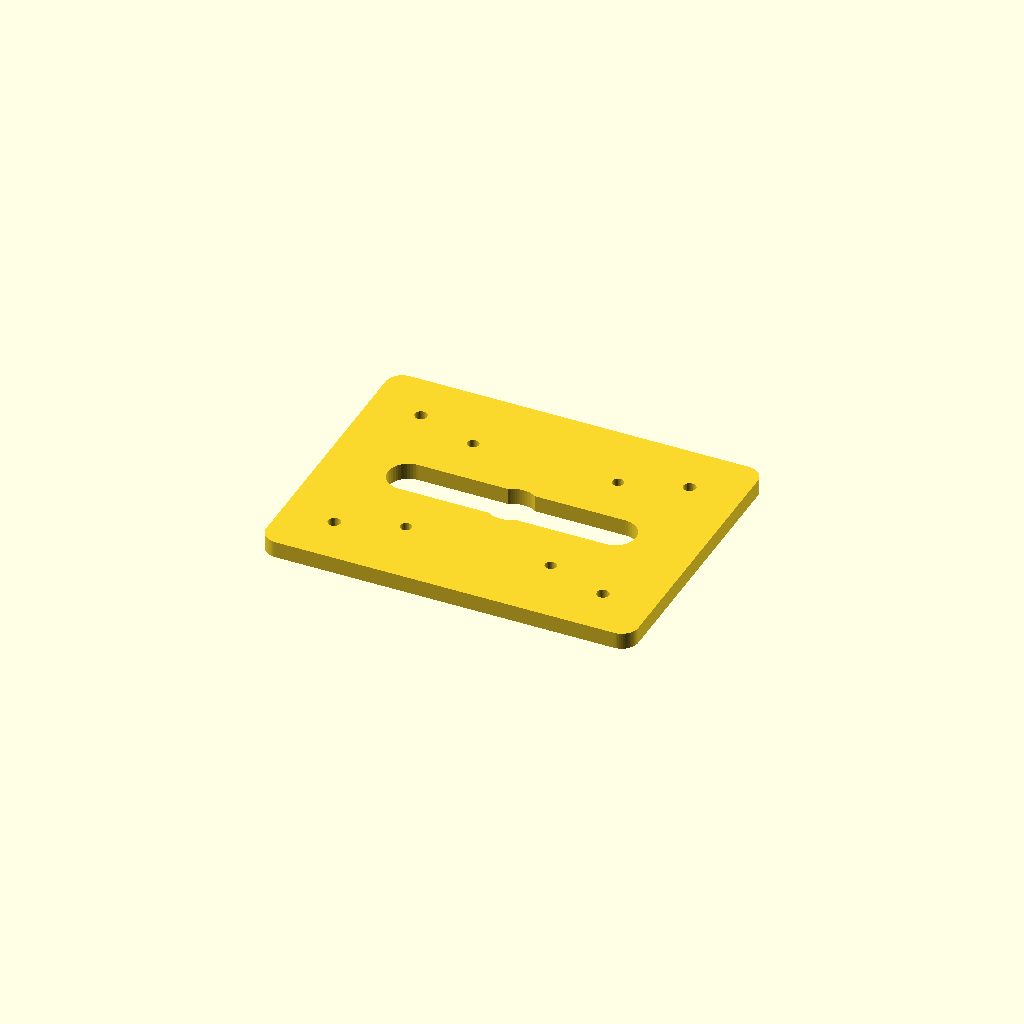
Cell 1 — every parameter at its default value.
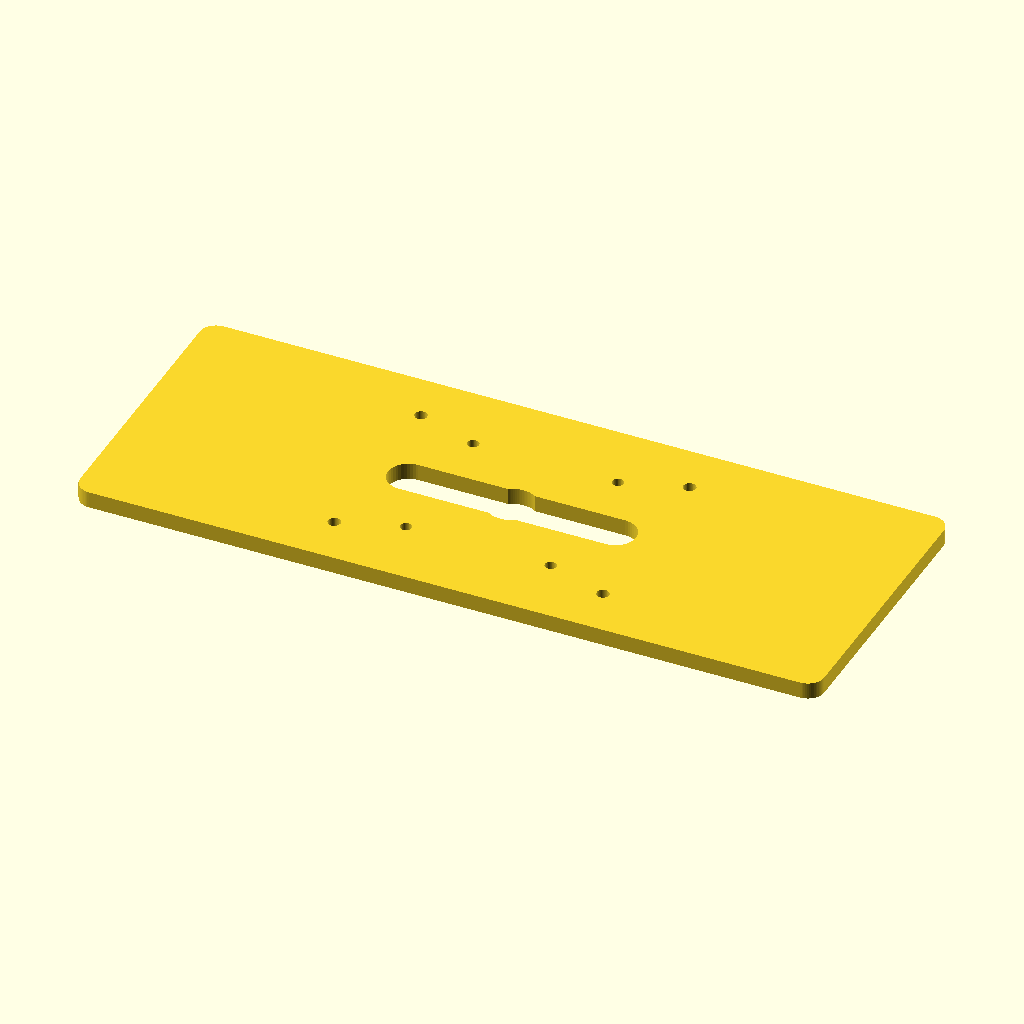
Cell 2: the same model with plate_w = 360.
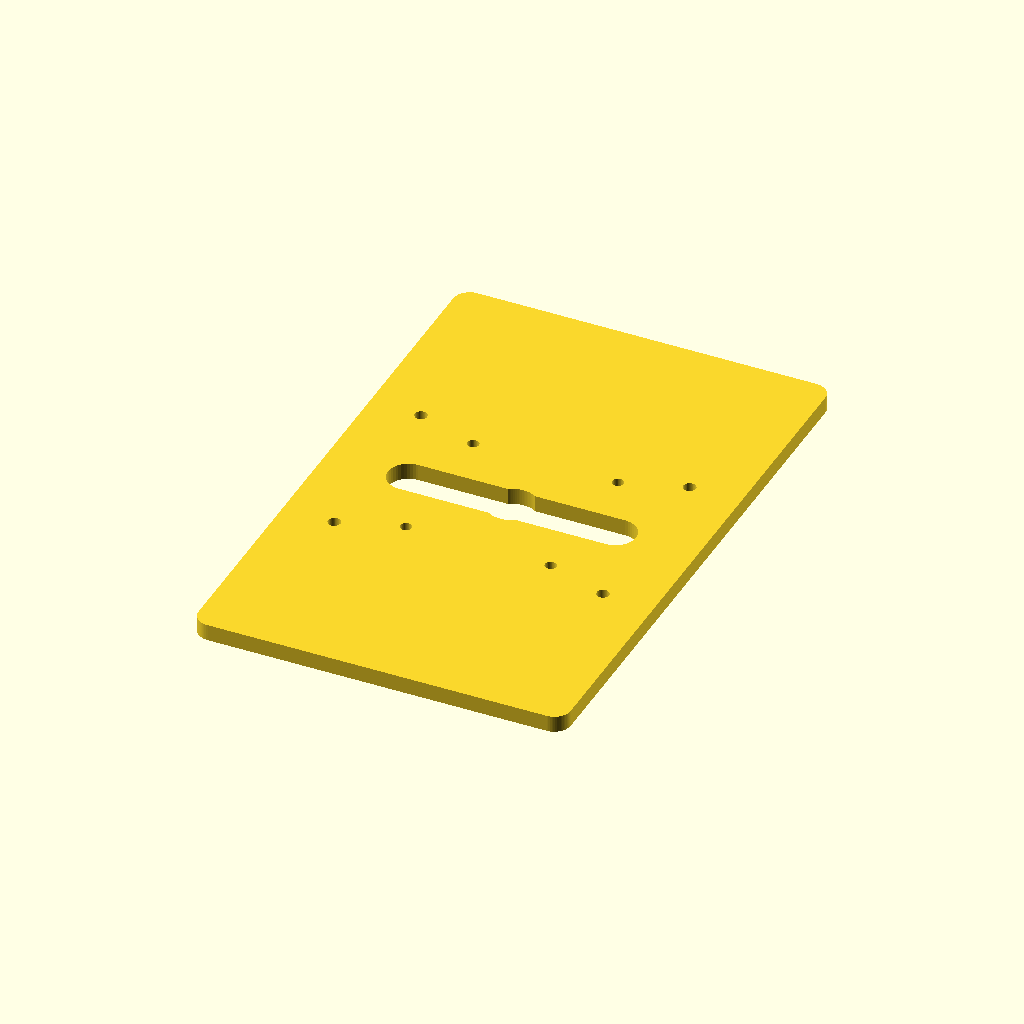
Cell 3: plate_h = 280 (everything else at default).
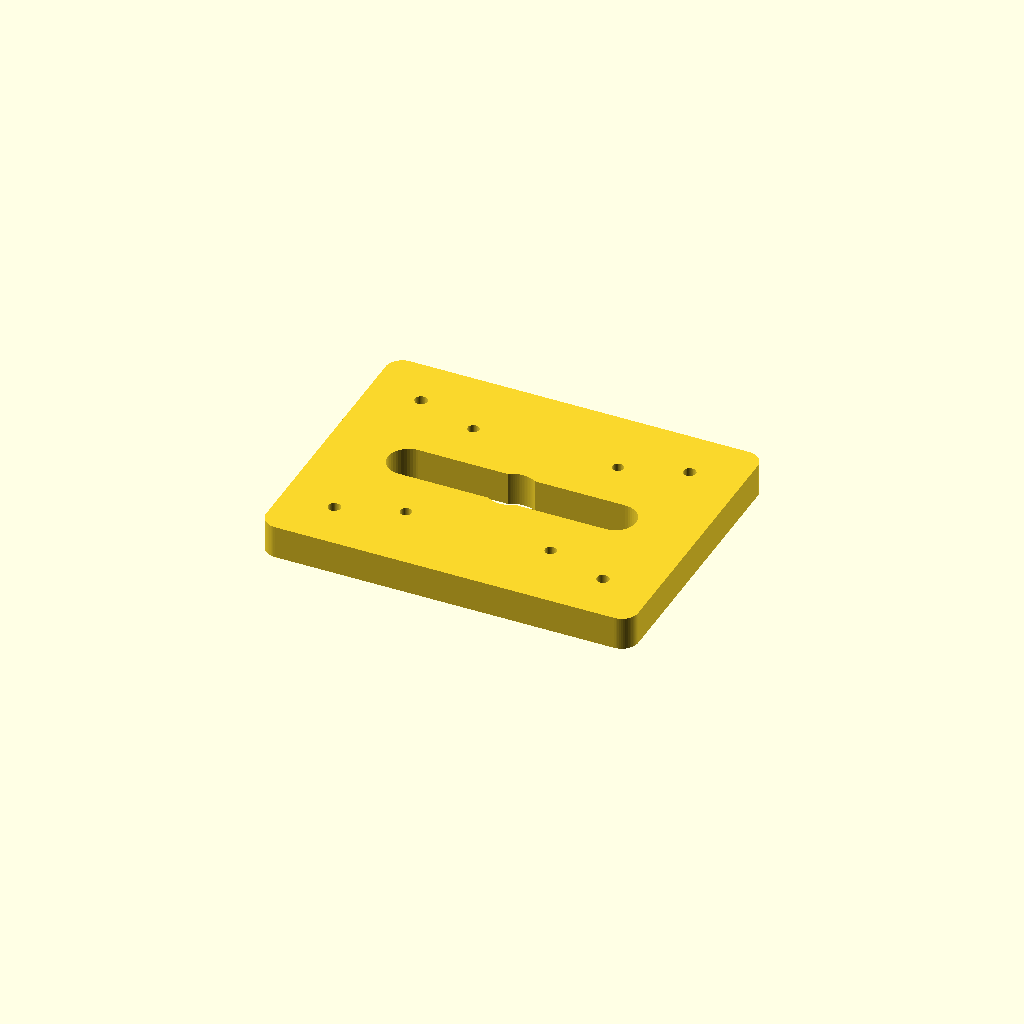
Cell 4: the same model with plate_t = 16.
One fixed orthographic camera (rotation 55°, 0°, 25°; colour scheme Cornfield) for every cell.
Source of the model, cad/sheet-metal/motor-mount-plate-v1/motor_mount_plate_v1.scad:
// Motor Mount Plate v1
// 2D/flat plate draft for CNC / waterjet / laser reference
// Units: mm

plate_w = 180;
plate_h = 140;
plate_t = 8;
corner_r = 8;
center_hole_d = 24;
motor_hole_d = 5.5;
frame_hole_d = 6.0;
slot_w = 20;
slot_len = 120;

// Default provisional motor pattern around center.
// Must be re-checked with actual 6374 motor drawing after purchase.
motor_dx = 35;
motor_dy = 35;
frame_dx = 65;
frame_dy = 45;

module rounded_rect_2d(w, h, r) {
    hull() {
        translate([-(w/2-r), -(h/2-r)]) circle(r=r, $fn=64);
        translate([ (w/2-r), -(h/2-r)]) circle(r=r, $fn=64);
        translate([-(w/2-r),  (h/2-r)]) circle(r=r, $fn=64);
        translate([ (w/2-r),  (h/2-r)]) circle(r=r, $fn=64);
    }
}

module plate_2d() {
    difference() {
        rounded_rect_2d(plate_w, plate_h, corner_r);

        // center shaft hole
        circle(d=center_hole_d, $fn=96);

        // provisional motor mounting holes
        for (x=[-motor_dx, motor_dx])
            for (y=[-motor_dy, motor_dy])
                translate([x, y]) circle(d=motor_hole_d, $fn=48);

        // frame mounting holes
        for (x=[-frame_dx, frame_dx])
            for (y=[-frame_dy, frame_dy])
                translate([x, y]) circle(d=frame_hole_d, $fn=48);

        // horizontal adjustment slot region
        hull() {
            translate([-(slot_len/2-slot_w/2), 0]) circle(d=slot_w, $fn=48);
            translate([ (slot_len/2-slot_w/2), 0]) circle(d=slot_w, $fn=48);
        }
    }
}

linear_extrude(height=plate_t)
    plate_2d();
Parameter table extracted from the source (name, type, default, range or options):
plate_w: number, default 180
plate_h: number, default 140
plate_t: number, default 8
corner_r: number, default 8
center_hole_d: number, default 24
motor_hole_d: number, default 5.5
frame_hole_d: number, default 6
slot_w: number, default 20
slot_len: number, default 120
motor_dx: number, default 35
motor_dy: number, default 35
frame_dx: number, default 65
frame_dy: number, default 45
